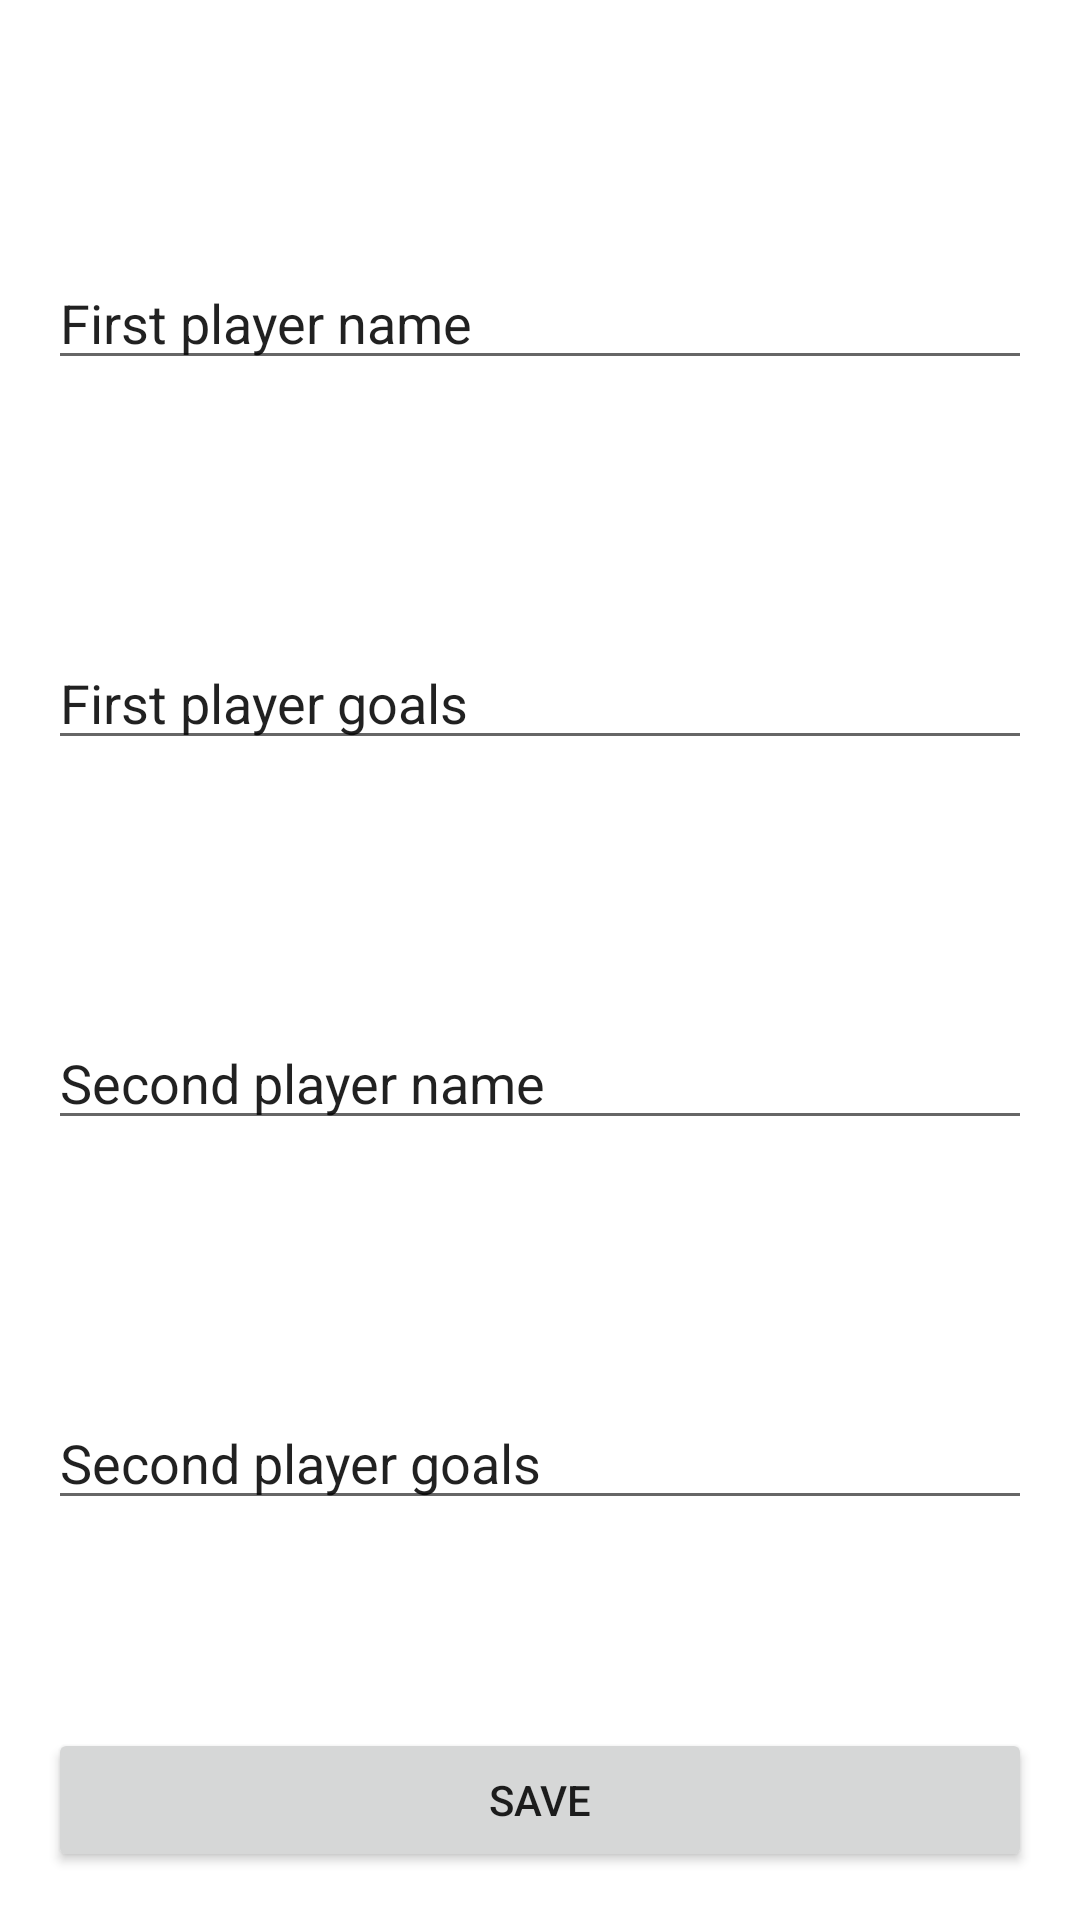

The Android layout XML behind this screen, and the referenced resources:
<!-- AndroidManifest.xml: application theme Theme.FoosballApp -->
<!-- res/layout/fragment_game_result_details.xml -->
<?xml version="1.0" encoding="utf-8"?>
<androidx.constraintlayout.widget.ConstraintLayout xmlns:android="http://schemas.android.com/apk/res/android"
    xmlns:app="http://schemas.android.com/apk/res-auto"
    android:layout_width="match_parent"
    android:layout_height="match_parent"
    android:layout_margin="32dp"
    android:padding="16dp">

    <EditText
        android:id="@+id/first_name"
        android:layout_width="0dp"
        android:layout_height="wrap_content"
        android:layout_marginVertical="16dp"
        android:hint="First player name"
        app:layout_constraintBottom_toTopOf="@id/first_goals"
        app:layout_constraintEnd_toEndOf="parent"
        app:layout_constraintStart_toStartOf="parent"
        app:layout_constraintTop_toTopOf="parent" />

    <EditText
        android:id="@+id/first_goals"
        android:layout_width="0dp"
        android:layout_height="wrap_content"
        android:layout_marginVertical="16dp"
        android:hint="First player goals"
        android:inputType="number"
        app:layout_constraintBottom_toTopOf="@id/second_name"
        app:layout_constraintEnd_toEndOf="parent"
        app:layout_constraintStart_toStartOf="parent"
        app:layout_constraintTop_toBottomOf="@id/first_name" />

    <EditText
        android:id="@+id/second_name"
        android:layout_width="0dp"
        android:layout_height="wrap_content"
        android:layout_marginVertical="16dp"
        android:hint="Second player name"
        app:layout_constraintBottom_toTopOf="@id/second_goals"
        app:layout_constraintEnd_toEndOf="parent"
        app:layout_constraintStart_toStartOf="parent"
        app:layout_constraintTop_toBottomOf="@id/first_goals" />

    <EditText
        android:id="@+id/second_goals"
        android:layout_width="0dp"
        android:layout_height="wrap_content"
        android:layout_marginVertical="16dp"
        android:hint="Second player goals"
        android:inputType="number"
        app:layout_constraintBottom_toTopOf="@id/save"
        app:layout_constraintEnd_toEndOf="parent"
        app:layout_constraintStart_toStartOf="parent"
        app:layout_constraintTop_toBottomOf="@id/second_name" />

    <Button
        android:id="@+id/save"
        android:layout_width="0dp"
        android:layout_height="wrap_content"
        android:text="Save"
        app:layout_constraintBottom_toBottomOf="parent"
        app:layout_constraintEnd_toEndOf="parent"
        app:layout_constraintStart_toStartOf="parent" />

</androidx.constraintlayout.widget.ConstraintLayout>
<!-- resources referenced by this layout -->
<resources>
  <style name="Theme.FoosballApp" parent="Theme.MaterialComponents.DayNight.NoActionBar">
          
          <item name="colorPrimary">@color/purple_500</item>
          <item name="colorPrimaryVariant">@color/purple_700</item>
          <item name="colorOnPrimary">@color/white</item>
          
          <item name="colorSecondary">@color/teal_200</item>
          <item name="colorSecondaryVariant">@color/teal_700</item>
          <item name="colorOnSecondary">@color/black</item>
          
          <item name="android:statusBarColor" tools:targetApi="l">?attr/colorPrimaryVariant</item>
          
  
          <item name="android:textColorHint">@color/gray</item>
      </style>
  <!-- not gathered from this repository: default colours our renderer supplied (Android Studio template values) -->
  <color name="purple_500">#FF6200EE</color>
  <color name="purple_700">#FF3700B3</color>
  <color name="teal_200">#FF03DAC5</color>
  <color name="teal_700">#FF018786</color>
  <color name="black">#FF000000</color>
  <color name="white">#FFFFFFFF</color>
</resources>
